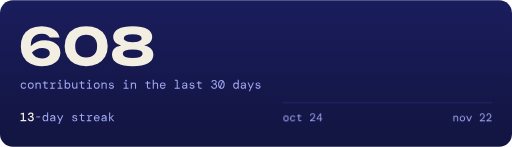
t = 0.00 s
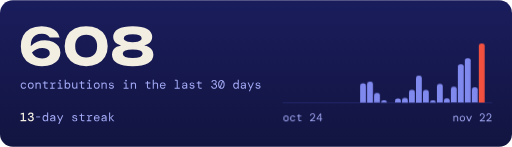
t = 0.90 s
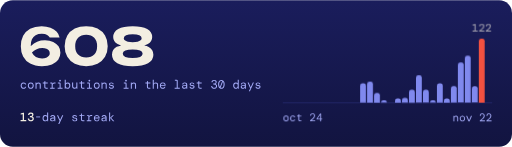
t = 1.08 s
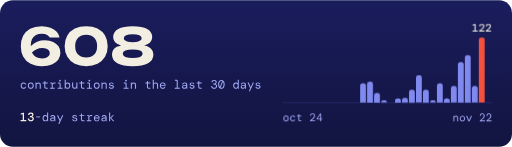
t = 1.25 s
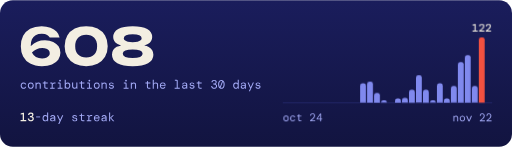
t = 1.43 s
t = 1.60 s: frame unchanged from t = 1.43 s, image omitted

The animated SVG that drew these frames (rendered in a browser with its animation timeline set to each time). Animation: 2 CSS @keyframes rules; one cycle of 1.60 s.

<svg xmlns="http://www.w3.org/2000/svg" viewBox="0 0 880 252" width="880" height="252" role="img" aria-label="608 contributions in the last 30 days. 13-day streak. Busiest day: 122.">
<title>608 contributions in the last 30 days. 13-day streak. Busiest day: 122.</title>
<defs><path id="d54" d="M449 766Q546 766 622 736Q697 707 744 656Q790 606 800 543H608Q594 573 558 594Q522 615 454 615Q381 615 332 588Q284 560 260 509Q237 458 237 383Q237 379 237 375Q241 380 246 385Q295 433 362 461Q430 489 515 489Q609 489 676 458Q743 427 780 372Q816 318 816 245Q816 169 774 110Q731 51 651 18Q571 -16 455 -16Q317 -16 226 34Q134 84 88 172Q43 260 43 374Q43 488 88 577Q134 666 224 716Q315 766 449 766ZM261 252Q262 249 263 247Q289 192 338 164Q387 136 458 136Q507 136 540 150Q574 163 591 186Q608 210 608 238Q608 268 592 290Q576 313 544 325Q512 337 464 337Q400 337 342 309Q299 288 261 252Z"/><path id="d48" d="M463 -16Q335 -16 240 32Q145 81 94 169Q42 257 42 375Q42 493 94 581Q145 669 240 718Q335 766 463 766Q590 766 684 718Q779 669 831 581Q883 493 883 375Q883 257 831 169Q779 81 684 32Q590 -16 463 -16ZM463 152Q564 152 620 210Q676 269 676 375Q676 482 620 540Q564 598 463 598Q362 598 305 540Q248 482 248 375Q248 269 305 210Q362 152 463 152Z"/><path id="d56" d="M446 766Q631 766 729 710Q827 653 827 552Q827 462 742 416Q711 399 671 389Q721 380 759 360Q850 312 850 208Q850 99 746 42Q643 -16 446 -16Q250 -16 146 42Q42 99 42 208Q42 312 134 361Q171 380 220 390Q181 400 151 416Q65 462 65 552Q65 653 163 710Q261 766 446 766ZM446 142Q541 142 590 164Q640 185 640 226Q640 268 590 289Q541 310 446 310Q351 310 302 289Q252 268 252 226Q252 185 302 164Q351 142 446 142ZM446 453Q503 453 542 462Q580 470 600 488Q621 505 621 531Q621 568 576 588Q531 608 446 608Q362 608 317 588Q272 568 272 531Q272 505 292 488Q312 470 351 462Q390 453 446 453Z"/><path id="m99" d="M308 -12Q241 -12 188 19Q136 50 105 108Q74 167 74 248Q74 329 105 388Q136 446 190 477Q243 508 308 508Q400 508 455 462Q510 416 525 339H439Q427 380 393 404Q359 429 307 429Q269 429 235 409Q201 389 180 349Q159 309 159 248Q159 187 180 146Q201 106 235 86Q269 66 307 66Q362 66 394 91Q427 116 439 157H525Q506 78 450 33Q395 -12 308 -12Z"/><path id="m111" d="M300 -12Q230 -12 176 20Q122 52 91 110Q60 169 60 248Q60 327 91 386Q122 444 176 476Q230 508 300 508Q370 508 424 476Q478 444 509 386Q540 327 540 248Q540 169 509 110Q478 52 424 20Q370 -12 300 -12ZM300 68Q343 68 378 87Q413 106 434 146Q454 186 454 248Q454 310 434 350Q413 390 378 409Q343 428 300 428Q258 428 223 409Q188 390 167 350Q146 310 146 248Q146 155 191 112Q236 68 300 68Z"/><path id="m110" d="M88 0V496H158L167 421H172Q192 457 235 482Q278 508 334 508Q425 508 470 454Q516 400 516 298V0H432V288Q432 354 403 392Q374 429 313 429Q254 429 213 388Q172 348 172 272V0Z"/><path id="m116" d="M352 0Q284 0 245 33Q206 66 206 152V424H80V496H155Q206 496 214 546L228 623H290V496H488V424H290V152Q290 110 310 93Q329 76 377 76H488V0Z"/><path id="m114" d="M84 0V72H211V399Q211 424 187 424H97V496H218Q251 496 271 478Q291 460 291 425V404H295Q307 454 340 481Q374 508 434 508H525V419H422Q361 419 328 378Q295 338 295 275V72H451V0Z"/><path id="m105" d="M294 584Q264 584 244 604Q224 624 224 652Q224 681 244 700Q264 720 294 720Q323 720 344 700Q364 681 364 652Q364 624 344 604Q323 584 294 584ZM100 0V72H258V399Q258 424 233 424H117V496H253Q342 496 342 407V72H500V0Z"/><path id="m98" d="M317 -12Q260 -12 220 12Q181 35 162 76H156L147 0H78V720H162V425Q181 458 222 483Q262 508 317 508Q381 508 430 478Q479 448 507 390Q535 332 535 249Q535 165 507 106Q479 48 430 18Q380 -12 317 -12ZM306 68Q369 68 410 112Q450 157 450 248Q450 339 410 384Q369 428 306 428Q243 428 202 384Q161 339 161 248Q161 157 202 112Q243 68 306 68Z"/><path id="m117" d="M265 -12Q175 -12 129 42Q83 96 83 198V496H167V208Q167 142 196 104Q226 67 286 67Q346 67 387 108Q428 148 428 224V496H512V0H442L433 75H428Q408 39 365 14Q322 -12 265 -12Z"/><path id="m115" d="M305 -12Q210 -12 152 32Q93 77 86 155H173Q179 114 214 88Q248 62 307 62Q363 62 390 86Q418 110 418 141Q418 183 385 198Q352 214 286 222Q207 231 155 265Q103 299 103 367Q103 428 154 468Q205 508 293 508Q380 508 430 468Q480 429 487 356H404Q401 392 370 414Q338 435 291 435Q242 435 215 416Q188 398 188 368Q188 338 218 318Q249 299 315 293Q367 287 410 273Q453 259 478 229Q504 199 504 145Q505 100 480 64Q454 29 409 8Q364 -12 305 -12Z"/><path id="m104" d="M83 0V720H167V421Q187 459 233 484Q279 508 334 508Q425 508 472 453Q520 398 520 299V0H436V288Q436 355 404 392Q371 429 313 429Q273 429 240 411Q207 393 187 358Q167 323 167 272V0Z"/><path id="m101" d="M305 -12Q235 -12 182 20Q128 53 97 112Q66 170 66 248Q66 326 96 384Q127 443 181 476Q235 508 307 508Q379 508 430 476Q481 443 508 390Q535 337 535 276Q535 265 534 254Q534 243 534 229H149Q152 174 174 138Q197 101 232 83Q266 65 305 65Q360 65 391 88Q422 111 438 152H521Q504 83 450 36Q396 -12 305 -12ZM305 433Q247 433 204 398Q160 363 150 300H452Q448 362 408 398Q367 433 305 433Z"/><path id="m108" d="M75 0V72H244V623Q244 648 219 648H93V720H239Q282 720 305 697Q328 674 328 631V72H497V0Z"/><path id="m97" d="M258 -12Q199 -12 160 9Q121 30 102 64Q83 99 83 140Q83 216 138 256Q194 295 287 295H423V305Q423 435 304 435Q256 435 224 414Q191 393 182 348H96Q101 398 130 434Q158 470 203 489Q248 508 304 508Q410 508 458 452Q507 397 507 305V0H435L428 77H421Q399 41 362 14Q326 -12 258 -12ZM273 62Q321 62 354 85Q388 108 406 146Q423 184 423 229H294Q226 229 198 206Q171 183 171 145Q171 106 197 84Q223 62 273 62Z"/><path id="m51" d="M309 -12Q240 -12 186 14Q131 39 98 88Q65 137 62 208H148Q150 148 192 106Q234 65 309 65Q382 65 422 102Q462 140 462 205Q462 250 439 280Q416 309 378 324Q339 338 292 338H231V414H284Q352 414 392 443Q433 472 433 528Q433 575 400 605Q368 635 308 635Q250 635 214 602Q178 570 173 518H89Q91 575 119 618Q147 662 196 687Q244 712 308 712Q377 712 424 688Q470 664 494 624Q518 583 518 534Q518 482 486 442Q454 403 410 387V381Q469 363 508 320Q547 277 547 205Q547 144 518 95Q490 46 436 17Q383 -12 309 -12Z"/><path id="m48" d="M300 -12Q221 -12 160 32Q100 76 66 157Q33 238 33 350Q33 462 66 543Q100 624 160 668Q221 712 300 712Q380 712 440 668Q500 624 534 543Q567 462 567 350Q567 238 534 157Q500 76 440 32Q380 -12 300 -12ZM119 350Q119 282 134 228Q148 173 174 136L368 617Q337 634 300 634Q247 634 206 600Q165 565 142 502Q119 438 119 350ZM300 65Q353 65 394 100Q435 134 458 198Q481 262 481 350Q481 418 466 472Q452 527 426 564L231 82Q263 65 300 65Z"/><path id="m100" d="M283 -12Q220 -12 170 18Q121 48 93 106Q65 165 65 249Q65 332 93 390Q121 448 170 478Q220 508 283 508Q342 508 380 485Q419 462 438 425V720H522V0H453L444 77H438Q418 36 379 12Q340 -12 283 -12ZM294 68Q357 68 398 112Q439 157 439 248Q439 339 398 384Q357 428 294 428Q231 428 190 384Q150 339 150 248Q150 157 190 112Q231 68 294 68Z"/><path id="m121" d="M149 -220 271 48H242L46 496H137L300 112L472 496H560L237 -220Z"/><path id="b49" d="M66 0V95H239V575L74 545V631L280 700H345V95H531V0Z"/><path id="b51" d="M305 -12Q236 -12 180 14Q124 40 91 90Q58 141 55 213H161Q164 158 202 122Q239 86 305 86Q370 86 407 118Q444 150 444 206Q444 268 399 297Q354 326 289 326H227V420H280Q339 420 377 444Q415 468 415 519Q415 563 386 588Q357 614 304 614Q250 614 218 585Q186 556 182 511H77Q80 571 109 616Q138 661 188 686Q238 712 304 712Q376 712 424 688Q472 663 496 622Q520 581 520 530Q520 478 490 440Q459 403 416 386V380Q474 364 512 320Q549 277 549 204Q549 145 520 96Q492 46 438 17Q383 -12 305 -12Z"/><path id="m45" d="M135 314V386H465V314Z"/><path id="m107" d="M111 0V720H195V286L402 496H509L288 275V269L536 0H432L195 258V0Z"/><path id="b50" d="M70 0V84Q173 166 250 235Q328 304 372 368Q416 432 416 498Q416 553 385 584Q354 616 301 616Q240 616 207 578Q174 539 174 486H71Q72 560 102 610Q132 660 184 686Q235 712 301 712Q408 712 466 654Q524 597 524 501Q524 440 498 384Q471 327 428 276Q385 225 332 179Q280 133 227 91H543V0Z"/><path id="m50" d="M74 0V66Q182 152 262 224Q343 296 387 363Q431 430 431 500Q431 563 396 600Q360 636 300 636Q254 636 222 616Q190 596 174 563Q158 530 158 492H75Q76 561 106 610Q135 660 186 686Q236 712 300 712Q403 712 460 655Q517 598 517 502Q517 439 490 382Q463 324 418 271Q373 218 317 169Q261 120 204 75H536V0Z"/><path id="m52" d="M386 0V162H51V227L370 700H470V238H570V162H470V0ZM145 238H390V602Z"/><path id="m118" d="M251 0 33 496H129L300 92L472 496H567L348 0Z"/><linearGradient id="mat" x1="0" y1="0" x2="0" y2="1"><stop offset="0" stop-color="#1a1d5c"/><stop offset="1" stop-color="#121440"/></linearGradient></defs>
<style>.bar{transform-box:fill-box;transform-origin:50% 100%;animation:grow .7s cubic-bezier(.2,.8,.2,1) both;animation-delay:calc(var(--i)*22ms)}.tag{animation:fade .4s ease-out .9s both}@keyframes grow{from{transform:scaleY(0)}}@keyframes fade{from{opacity:0}}@media (prefers-reduced-motion:reduce){*{animation:none!important}}</style>
<rect width="880" height="252" rx="22" fill="url(#mat)"/>
<g transform="translate(32 112) scale(0.088 -0.088)" fill="#f3eee2"><use href="#d54"/><use href="#d48" x="857"/><use href="#d56" x="1782"/></g>
<g transform="translate(34 152) scale(0.021 -0.021)" fill="#a5acf8"><use href="#m99"/><use href="#m111" x="600"/><use href="#m110" x="1200"/><use href="#m116" x="1800"/><use href="#m114" x="2400"/><use href="#m105" x="3000"/><use href="#m98" x="3600"/><use href="#m117" x="4200"/><use href="#m116" x="4800"/><use href="#m105" x="5400"/><use href="#m111" x="6000"/><use href="#m110" x="6600"/><use href="#m115" x="7200"/><use href="#m105" x="8400"/><use href="#m110" x="9000"/><use href="#m116" x="10200"/><use href="#m104" x="10800"/><use href="#m101" x="11400"/><use href="#m108" x="12600"/><use href="#m97" x="13200"/><use href="#m115" x="13800"/><use href="#m116" x="14400"/><use href="#m51" x="15600"/><use href="#m48" x="16200"/><use href="#m100" x="17400"/><use href="#m97" x="18000"/><use href="#m121" x="18600"/><use href="#m115" x="19200"/></g>
<g transform="translate(34 208) scale(0.021 -0.021)" fill="#f3eee2"><use href="#b49"/><use href="#b51" x="600"/></g>
<g transform="translate(59.2 208) scale(0.021 -0.021)" fill="#a5acf8"><use href="#m45"/><use href="#m100" x="600"/><use href="#m97" x="1200"/><use href="#m121" x="1800"/><use href="#m115" x="3000"/><use href="#m116" x="3600"/><use href="#m114" x="4200"/><use href="#m101" x="4800"/><use href="#m97" x="5400"/><use href="#m107" x="6000"/></g>
<g transform="translate(810.9 54) scale(0.019 -0.019)" fill="#f3eee2" class="tag"><use href="#b49"/><use href="#b50" x="600"/><use href="#b50" x="1200"/></g>
<rect x="486" y="176" width="360" height="1" fill="#2a2f7a"/>
<path class="bar" style="--i:11" fill="#8089ee" d="M619 176V146.95Q619 142.95 623 142.95H625Q629 142.95 629 146.95V176Z"/><path class="bar" style="--i:12" fill="#8089ee" d="M631 176V144.2Q631 140.2 635 140.2H637Q641 140.2 641 144.2V176Z"/><path class="bar" style="--i:13" fill="#8089ee" d="M643 176V163.48Q643 159.48 647 159.48H649Q653 159.48 653 163.48V176Z"/><path class="bar" style="--i:14" fill="#8089ee" d="M655 176V176Q655 172 659 172H661Q665 172 665 176V176Z"/><path class="bar" style="--i:16" fill="#8089ee" d="M679 176V172.66Q679 168.66 683 168.66H685Q689 168.66 689 172.66V176Z"/><path class="bar" style="--i:17" fill="#8089ee" d="M691 176V171.74Q691 167.74 695 167.74H697Q701 167.74 701 171.74V176Z"/><path class="bar" style="--i:18" fill="#8089ee" d="M703 176V157.97Q703 153.97 707 153.97H709Q713 153.97 713 157.97V176Z"/><path class="bar" style="--i:19" fill="#8089ee" d="M715 176V133.18Q715 129.18 719 129.18H721Q725 129.18 725 133.18V176Z"/><path class="bar" style="--i:20" fill="#8089ee" d="M727 176V157.97Q727 153.97 731 153.97H733Q737 153.97 737 157.97V176Z"/><path class="bar" style="--i:21" fill="#8089ee" d="M739 176V176Q739 172 743 172H745Q749 172 749 176V176Z"/><path class="bar" style="--i:22" fill="#8089ee" d="M751 176V146.95Q751 142.95 755 142.95H757Q761 142.95 761 146.95V176Z"/><path class="bar" style="--i:23" fill="#8089ee" d="M763 176V172.66Q763 168.66 767 168.66H769Q773 168.66 773 172.66V176Z"/><path class="bar" style="--i:24" fill="#8089ee" d="M775 176V151.54Q775 147.54 779 147.54H781Q785 147.54 785 151.54V176Z"/><path class="bar" style="--i:25" fill="#8089ee" d="M787 176V110.23Q787 106.23 791 106.23H793Q797 106.23 797 110.23V176Z"/><path class="bar" style="--i:26" fill="#8089ee" d="M799 176V98.3Q799 94.3 803 94.3H805Q809 94.3 809 98.3V176Z"/><path class="bar" style="--i:27" fill="#8089ee" d="M811 176V151.54Q811 147.54 815 147.54H817Q821 147.54 821 151.54V176Z"/><path class="bar" style="--i:28" fill="#f25140" d="M823 176V68Q823 64 827 64H829Q833 64 833 68V176Z"/>
<g transform="translate(486 208) scale(0.019 -0.019)" fill="#a5acf8"><use href="#m111"/><use href="#m99" x="600"/><use href="#m116" x="1200"/><use href="#m50" x="2400"/><use href="#m52" x="3000"/></g>
<g transform="translate(777.6 208) scale(0.019 -0.019)" fill="#a5acf8"><use href="#m110"/><use href="#m111" x="600"/><use href="#m118" x="1200"/><use href="#m50" x="2400"/><use href="#m50" x="3000"/></g>
</svg>
